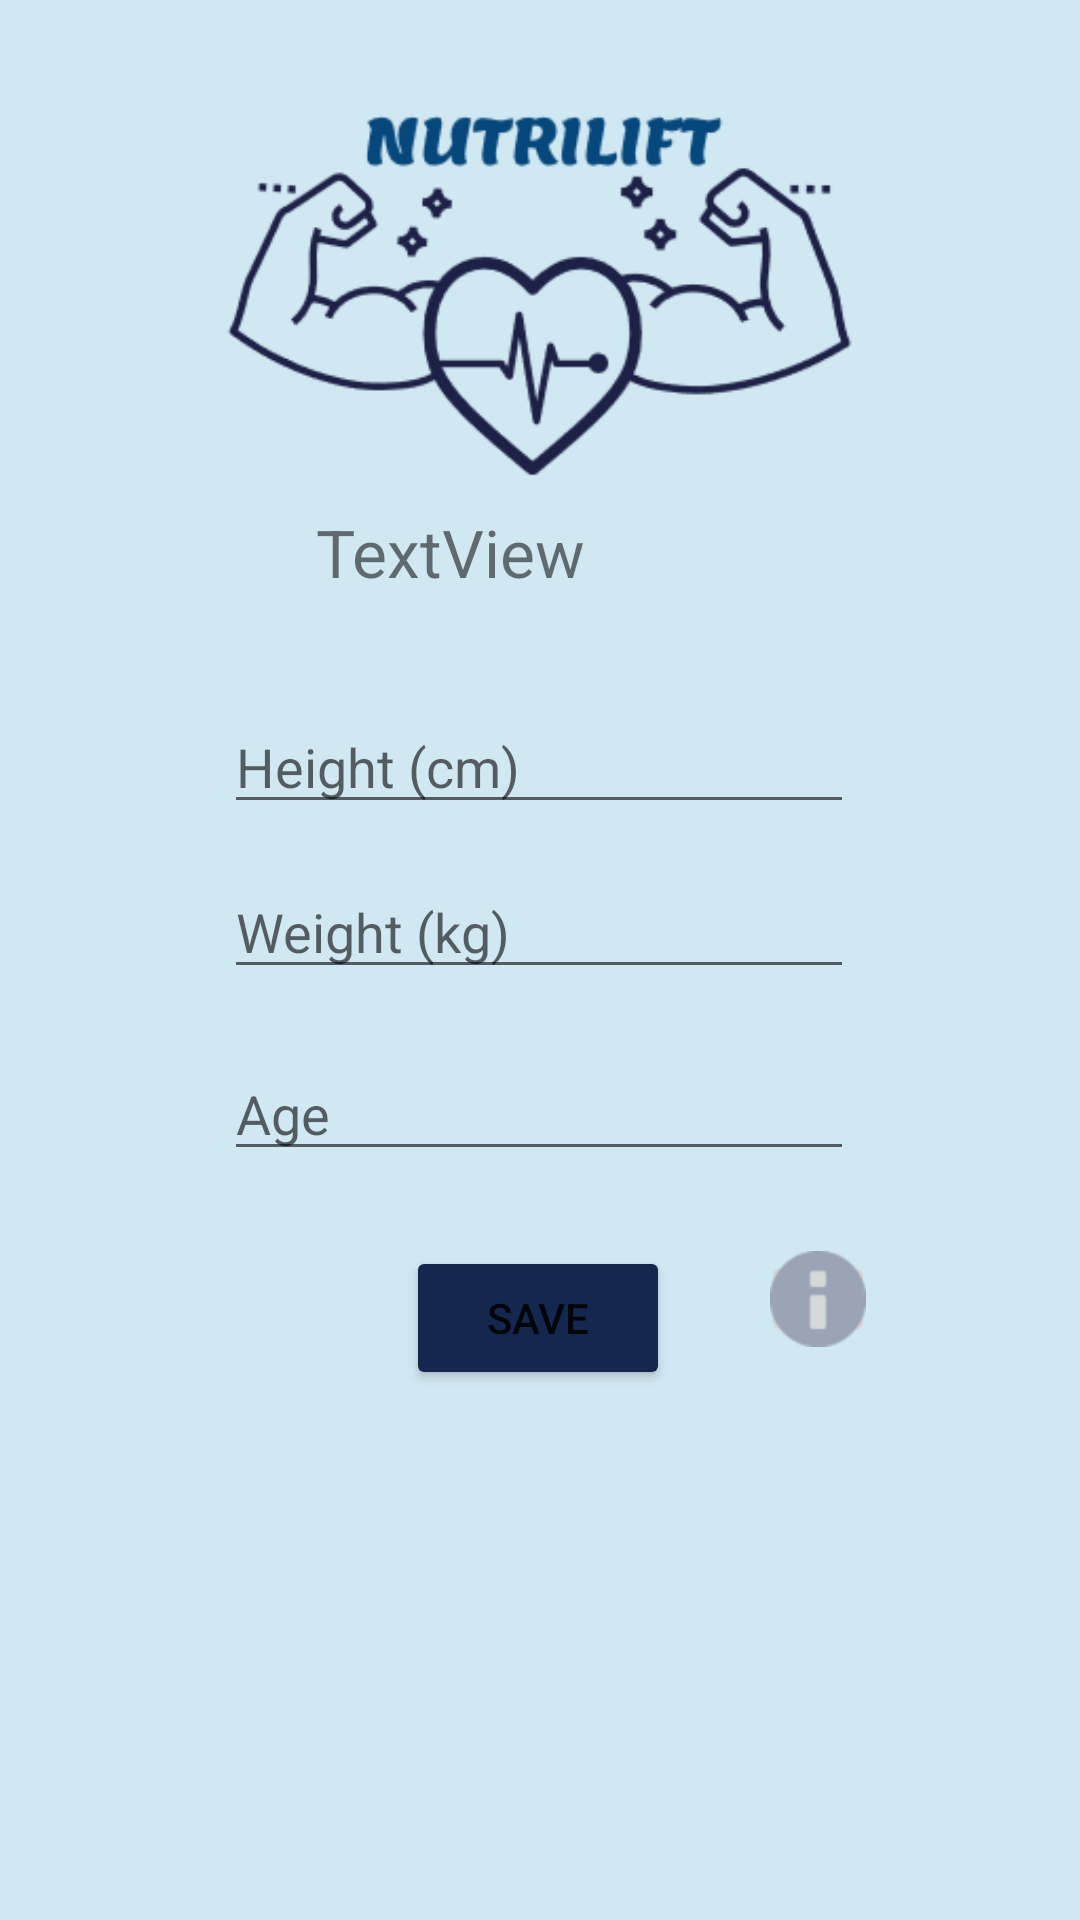

Layout XML and referenced resources for this Android screen:
<!-- AndroidManifest.xml: application theme Theme.Nutrifir -->
<!-- res/layout/activity_register_user.xml -->
<?xml version="1.0" encoding="utf-8"?>
<androidx.constraintlayout.widget.ConstraintLayout xmlns:android="http://schemas.android.com/apk/res/android"
    xmlns:app="http://schemas.android.com/apk/res-auto"
    xmlns:tools="http://schemas.android.com/tools"
    android:layout_width="match_parent"
    android:layout_height="match_parent"
    android:background="#D0E8F2"
    tools:context=".RegisterUser">

    <ImageView
        android:id="@+id/imageView3"
        android:layout_width="233dp"
        android:layout_height="126dp"
        app:layout_constraintBottom_toBottomOf="parent"
        app:layout_constraintEnd_toEndOf="parent"
        app:layout_constraintHorizontal_bias="0.496"
        app:layout_constraintStart_toStartOf="parent"
        app:layout_constraintTop_toTopOf="parent"
        app:layout_constraintVertical_bias="0.067"
        app:srcCompat="@drawable/logo" />

    <EditText
        android:id="@+id/RUser_Height"
        android:layout_width="wrap_content"
        android:layout_height="wrap_content"
        android:ems="10"
        android:hint="Height (cm)"
        android:inputType="none|number"
        app:layout_constraintBottom_toBottomOf="parent"
        app:layout_constraintEnd_toEndOf="parent"
        app:layout_constraintHorizontal_bias="0.497"
        app:layout_constraintStart_toStartOf="parent"
        app:layout_constraintTop_toBottomOf="@+id/RUser_username"
        app:layout_constraintVertical_bias="0.078" />

    <ImageButton
        android:id="@+id/InfoButton"
        android:layout_width="38dp"
        android:layout_height="32dp"
        android:tint="@color/grey"
        app:layout_constraintBottom_toBottomOf="parent"
        app:layout_constraintEnd_toEndOf="parent"
        app:layout_constraintHorizontal_bias="0.306"
        app:layout_constraintStart_toEndOf="@+id/RUser_cal"
        app:layout_constraintTop_toTopOf="parent"
        app:layout_constraintVertical_bias="0.686"
        app:srcCompat="@android:drawable/ic_dialog_info" />

    <EditText
        android:id="@+id/RUser_Weight"
        android:layout_width="wrap_content"
        android:layout_height="wrap_content"
        android:ems="10"
        android:hint="Weight (kg)"
        android:inputType="none|number"
        app:layout_constraintBottom_toBottomOf="parent"
        app:layout_constraintEnd_toEndOf="parent"
        app:layout_constraintHorizontal_bias="0.497"
        app:layout_constraintStart_toStartOf="parent"
        app:layout_constraintTop_toBottomOf="@+id/RUser_Height"
        app:layout_constraintVertical_bias="0.042" />

    <Button
        android:id="@+id/RUser_cal"
        android:layout_width="wrap_content"
        android:layout_height="wrap_content"
        android:text="Save"
        app:backgroundTint="#14274E"
        app:layout_constraintBottom_toBottomOf="parent"
        app:layout_constraintEnd_toEndOf="parent"
        app:layout_constraintHorizontal_bias="0.498"
        app:layout_constraintStart_toStartOf="parent"
        app:layout_constraintTop_toBottomOf="@+id/RUser_Age"
        app:layout_constraintVertical_bias="0.124" />

    <TextView
        android:id="@+id/RUser_username"
        android:layout_width="139dp"
        android:layout_height="33dp"
        android:text="TextView"
        android:textSize="22sp"
        app:layout_constraintBottom_toBottomOf="parent"
        app:layout_constraintEnd_toEndOf="parent"
        app:layout_constraintHorizontal_bias="0.477"
        app:layout_constraintStart_toStartOf="parent"
        app:layout_constraintTop_toTopOf="parent"
        app:layout_constraintVertical_bias="0.279" />

    <EditText
        android:id="@+id/RUser_Age"
        android:layout_width="wrap_content"
        android:layout_height="wrap_content"
        android:ems="10"
        android:hint="Age"
        android:inputType="none|number"
        app:layout_constraintBottom_toBottomOf="parent"
        app:layout_constraintEnd_toEndOf="parent"
        app:layout_constraintHorizontal_bias="0.497"
        app:layout_constraintStart_toStartOf="parent"
        app:layout_constraintTop_toBottomOf="@+id/RUser_Weight"
        app:layout_constraintVertical_bias="0.072" />

    <TextView
        android:id="@+id/Verification"
        android:layout_width="189dp"
        android:layout_height="52dp"
        android:textSize="18sp"
        app:layout_constraintBottom_toBottomOf="parent"
        app:layout_constraintEnd_toEndOf="parent"
        app:layout_constraintStart_toStartOf="parent"
        app:layout_constraintTop_toTopOf="parent"
        app:layout_constraintVertical_bias="0.789" />

</androidx.constraintlayout.widget.ConstraintLayout>
<!-- resources referenced by this layout -->
<resources>
  <color name="grey">#9ba4b4</color>
  <!-- drawable logo: png bitmap (drawable, 8805 bytes) -->
  <style name="Theme.Nutrifir" parent="Theme.MaterialComponents.DayNight.NoActionBar">
          
          <item name="colorPrimary">@color/purple_500</item>
          <item name="colorPrimaryVariant">@color/purple_700</item>
          <item name="colorOnPrimary">@color/white</item>
          
          <item name="colorSecondary">@color/teal_200</item>
          <item name="colorSecondaryVariant">@color/teal_700</item>
          <item name="colorOnSecondary">@color/black</item>
          
          <item name="android:statusBarColor" tools:targetApi="l">?attr/colorPrimaryVariant</item>
          
      </style>
  <color name="purple_500">#FF6200EE</color>
  <color name="purple_700">#FF3700B3</color>
  <color name="white">#FFFFFFFF</color>
  <color name="teal_200">#FF03DAC5</color>
  <color name="teal_700">#FF018786</color>
  <color name="black">#FF000000</color>
</resources>
